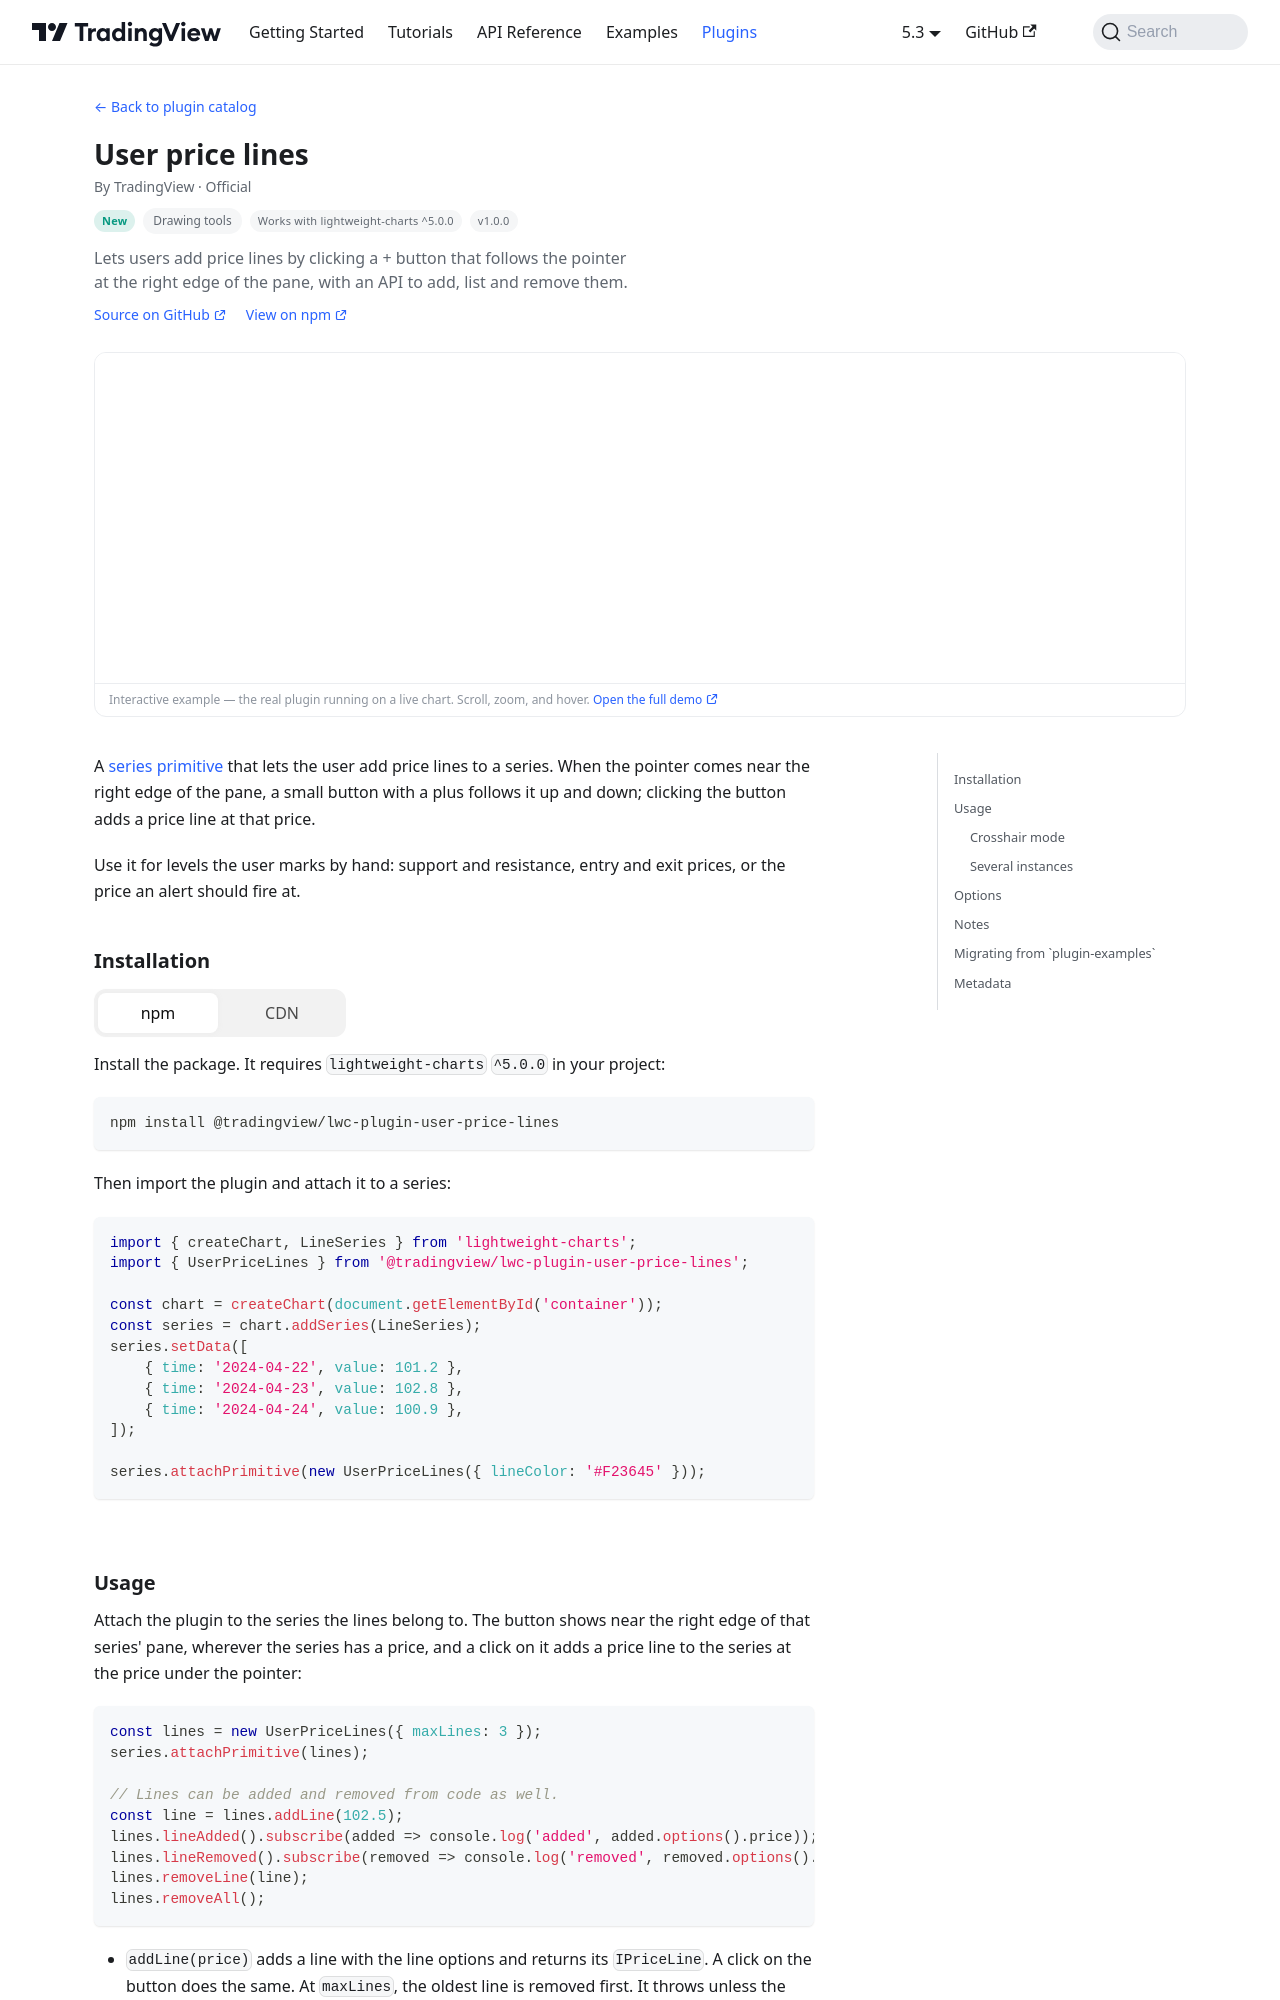

repository: tradingview/lightweight-charts · page: plugins/user-price-lines.html · generator: docusaurus

# User price lines

This plugin has graduated to a published package,
[`@tradingview/lwc-plugin-user-price-lines`](https://www.npmjs.com/package/@tradingview/lwc-plugin-user-price-lines).
Its source lives in [`packages/lwc-plugin-user-price-lines`](../../../../packages/lwc-plugin-user
